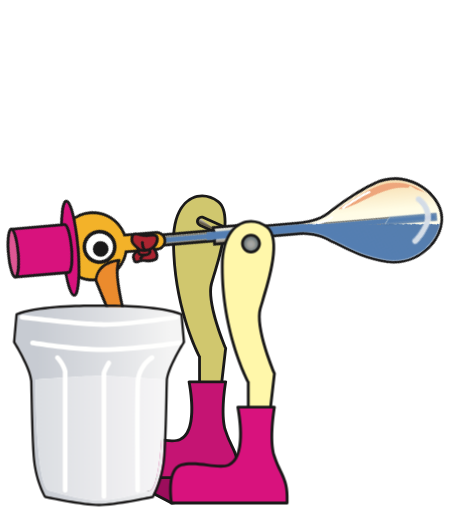
t = 0.00 s
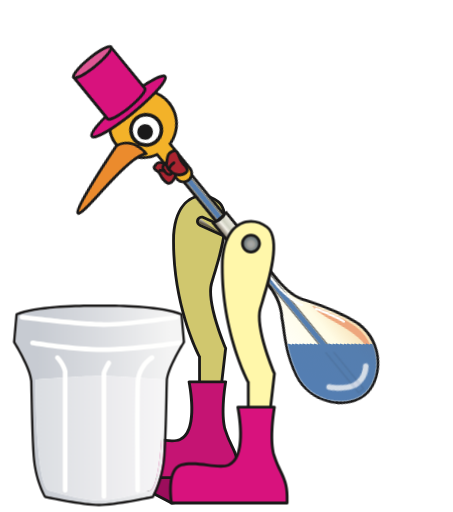
t = 0.75 s
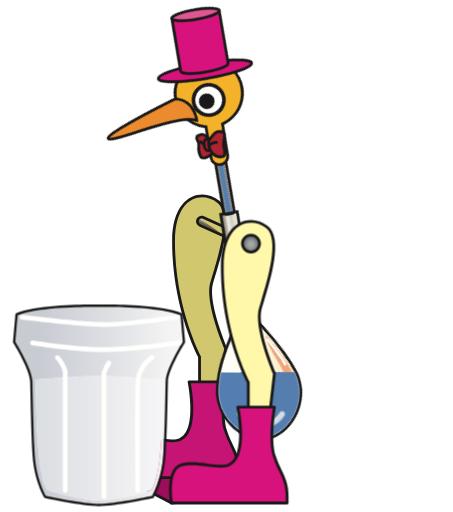
t = 1.50 s
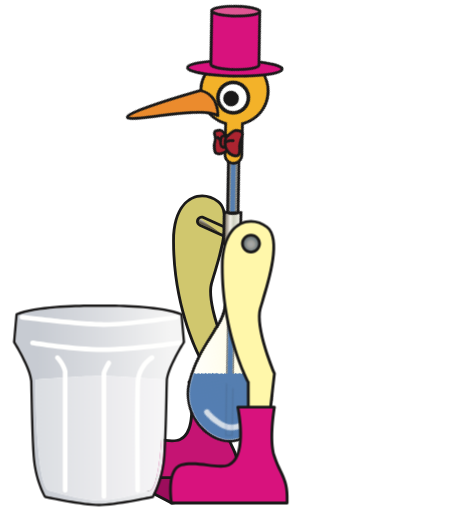
t = 2.25 s

The animated SVG that drew these frames (rendered in a browser with its animation timeline set to each time). Animation: 2 CSS @keyframes rules; one cycle of 3.00 s, repeats indefinitely.

<svg width="100%" height="100%" viewBox="0 0 620 700"
     xmlns="http://www.w3.org/2000/svg" 
     xmlns:xlink="http://www.w3.org/1999/xlink">

  <desc>
    Drinking Bird Animated
    
    Original Work: https://openclipart.org/detail/299013/drinking-bird
    
    Jay Nick
    STEAMcoded.org
  </desc>
  
  <defs>
    <linearGradient id="Gradient_1" gradientUnits="userSpaceOnUse" x1="293.715" y1="207.012" x2="300.469" y2="192.54">
      <stop offset="0" stop-color="#655C4B"/>
      <stop offset="0.236" stop-color="#BDB7AC"/>
      <stop offset="0.371" stop-color="#F3F1E8"/>
      <stop offset="0.562" stop-color="#CFD0C1"/>
      <stop offset="0.989" stop-color="#F3F1E8"/>
      <stop offset="1" stop-color="#F3F1E8"/>
    </linearGradient>
    <linearGradient id="Gradient_2" gradientUnits="userSpaceOnUse" x1="434.14" y1="176.784" x2="536.174" y2="326.674">
      <stop offset="0" stop-color="#EB9074"/>
      <stop offset="0.5" stop-color="#DF513E"/>
      <stop offset="1" stop-color="#BA262E"/>
    </linearGradient>
    <linearGradient id="Gradient_3" gradientUnits="userSpaceOnUse" x1="333.629" y1="297.534" x2="399.29" y2="204.085">
      <stop offset="0" stop-color="#FFFFFE"/>
      <stop offset="0.003" stop-color="#FFFFFE"/>
      <stop offset="0.631" stop-color="#FFFCE5"/>
      <stop offset="1" stop-color="#F6DBAC"/>
    </linearGradient>
    <clipPath id="Clip_1">
      <path d="M540.9 331.94c-1.93-4.05-3.97-7.7-6.16-11.02-1.93-6.27-3.88-10.35-3.87-10.35l-3.47 1.05c-15.09-15.95-36.12-21.55-67.68-28.85-10.32-2.41-18.4-5.83-24.7-9.99 23.02 1.66 52.4 5.99 65.85 11.41 22.52 9.07 35.69 28.21 40.04 47.75z"/>
    </clipPath>
    <linearGradient id="Gradient_4" gradientUnits="userSpaceOnUse" x1="333.629" y1="297.534" x2="399.29" y2="204.085">
      <stop offset="0" stop-color="#7896C1"/>
      <stop offset="0.003" stop-color="#7896C1"/>
      <stop offset="0.631" stop-color="#7A96BB"/>
      <stop offset="1" stop-color="#7C8EA8"/>
    </linearGradient>
    <linearGradient id="Gradient_5" gradientUnits="userSpaceOnUse" x1="333.629" y1="297.534" x2="399.29" y2="204.085">
      <stop offset="0" stop-color="#777776"/>
      <stop offset="0.003" stop-color="#777776"/>
      <stop offset="0.631" stop-color="#767773"/>
      <stop offset="1" stop-color="#747268"/>
    </linearGradient>
    <linearGradient id="Gradient_6" gradientUnits="userSpaceOnUse" x1="292.214" y1="212.691" x2="305.442" y2="193.865">
      <stop offset="0" stop-color="#655C4B"/>
      <stop offset="0.236" stop-color="#BDB7AC"/>
      <stop offset="0.371" stop-color="#F3F1E8"/>
      <stop offset="0.562" stop-color="#CFD0C1"/>
      <stop offset="0.989" stop-color="#F3F1E8"/>
      <stop offset="1" stop-color="#F3F1E8"/>
    </linearGradient>
    <linearGradient id="Gradient_7" gradientUnits="userSpaceOnUse" x1="333.629" y1="297.534" x2="399.29" y2="204.085">
      <stop offset="0" stop-color="#547EB2"/>
      <stop offset="0.003" stop-color="#547EB2"/>
      <stop offset="0.631" stop-color="#557EAF"/>
      <stop offset="1" stop-color="#577AA6"/>
    </linearGradient>
    <linearGradient id="Gradient_8" gradientUnits="userSpaceOnUse" x1="333.629" y1="297.534" x2="399.29" y2="204.085">
      <stop offset="0" stop-color="#3C71AA"/>
      <stop offset="0.003" stop-color="#3C71AA"/>
      <stop offset="0.631" stop-color="#3D71A9"/>
      <stop offset="1" stop-color="#3E70A6"/>
    </linearGradient>
    <linearGradient id="Gradient_9" gradientUnits="userSpaceOnUse" x1="333.629" y1="297.534" x2="399.29" y2="204.085">
      <stop offset="0" stop-color="#4E74A1"/>
      <stop offset="0.003" stop-color="#4E74A1"/>
      <stop offset="0.631" stop-color="#4F74A0"/>
      <stop offset="1" stop-color="#50729D"/>
    </linearGradient>
    <linearGradient id="Gradient_10" gradientUnits="userSpaceOnUse" x1="333.629" y1="297.534" x2="399.29" y2="204.085">
      <stop offset="0" stop-color="#D4DDE8"/>
      <stop offset="0.003" stop-color="#D4DDE8"/>
      <stop offset="0.631" stop-color="#D4DDE7"/>
      <stop offset="1" stop-color="#D4DBE5"/>
    </linearGradient>
    <linearGradient id="Gradient_11" gradientUnits="userSpaceOnUse" x1="333.629" y1="297.534" x2="399.29" y2="204.085">
      <stop offset="0" stop-color="#CFD7E5"/>
      <stop offset="0.003" stop-color="#CFD7E5"/>
      <stop offset="0.631" stop-color="#CFD7E5"/>
      <stop offset="1" stop-color="#CFD7E4"/>
    </linearGradient>
    <linearGradient id="Gradient_12" gradientUnits="userSpaceOnUse" x1="333.629" y1="297.534" x2="399.29" y2="204.085">
      <stop offset="0" stop-color="#D0D8E3"/>
      <stop offset="0.003" stop-color="#D0D8E3"/>
      <stop offset="0.631" stop-color="#D0D8E3"/>
      <stop offset="1" stop-color="#D0D7E2"/>
    </linearGradient>
    <radialGradient id="Gradient_13" gradientUnits="userSpaceOnUse" cx="328.499" cy="220.969" r="11.695">
      <stop offset="0" stop-color="#A7AAAD"/>
      <stop offset="0.006" stop-color="#A7AAAD"/>
      <stop offset="0.354" stop-color="#A2A29C"/>
      <stop offset="0.674" stop-color="#7B8486"/>
      <stop offset="1" stop-color="#5F686A"/>
    </radialGradient>
    <linearGradient id="Gradient_14" gradientUnits="userSpaceOnUse" x1="216.658" y1="441.355" x2="33.924" y2="441.355">
      <stop offset="0" stop-color="#F4F4F4"/>
      <stop offset="0.5" stop-color="#DCDEE2"/>
      <stop offset="1" stop-color="#C7CBD2"/>
    </linearGradient>
    <linearGradient id="Gradient_15" gradientUnits="userSpaceOnUse" x1="216.658" y1="441.355" x2="33.924" y2="441.355">
      <stop offset="0" stop-color="#F8F7F8"/>
      <stop offset="0.5" stop-color="#EAEAED"/>
      <stop offset="1" stop-color="#DBDEE2"/>
    </linearGradient>
    
    <clipPath id="cp1">
      <path d="M401.73 299.36c1.89 3.63 3.77 7.96 5.95 12.93 6.7 15.39 15.88 36.45 33.97 56.72 20.33 22.72 49.17 24.21 67.7 18.58 11.38-3.46 20.76-9.79 26.41-17.81 8.18-11.66 10.17-29.38 5.18-46.27-5.71-19.32-19.49-34.63-37.78-42.02-16.36-6.59-58.53-11.95-82.54-11.99-15.25-0.04-32.94-11.25-38.77-14.93-0.61-0.41-1.08-0.7-1.35-0.88l-0.17-0.01-0.43-0.28-175.21-123.13c-2.29-1.63-5.7-1.04-7.32 1.27-1.67 2.38-1.09 5.66 1.28 7.34l176.43 123.98c20.15 15.16 25.98 34.15 26.65 36.5"/>
    </clipPath>

  </defs>
  
  <style type="text/css"><![CDATA[
    @keyframes a1 { from {transform:rotate(-40deg)} to {transform:rotate(55deg)} }
    .animate {animation:a1 3s cubic-bezier(0.4,1.2,0.8,1) infinite alternate;transform-origin:305px 205px;}
    .animate1 {animation:a1 3s cubic-bezier(0.4,1.2,0.8,1) infinite alternate;transform-origin:305px 205px;clip-path:url(#cp1);}
    @keyframes a2 { from {transform:rotate(40deg);} to {transform:rotate(-55deg);} }
    .animate2 {animation:a2 3s cubic-bezier(0.4,1.2,0.8,1) infinite alternate;transform-origin:460px 320px;}
  ]]>
  </style>

  <g transform="translate(15,113)">
    <path style="fill:#9C0D5C;" d="M219.82 575.04l-66.73-34.72 114.35-40.8 78.3 58.81-125.92 16.71"/>
    <path style="fill:#1A1919;" d="M157.9 540.64l62.26 32.39 120.65-16.01-73.7-55.33-109.21 38.95m61.92 36.32c-0.33 0-0.64-0.08-0.91-0.2l-66.72-34.74c-0.68-0.36-1.08-1.07-1.04-1.82 0.06-0.77 0.56-1.45 1.29-1.69l114.36-40.81c0.59-0.22 1.28-0.14 1.8 0.26l78.3 58.83c0.63 0.47 0.91 1.28 0.71 2.02-0.19 0.78-0.83 1.34-1.63 1.44l-125.93 16.7-0.23 0.01"/>
    <path style="fill:#D0C76E;" d="M282.32 463.42l11.56-100.29c0 0-27.01-62.58-19.27-89.14 7.71-26.59 31.38-94.09 8.94-111.44-22.47-17.37-60.87-7.85-61.02 53.98-0.27 92.62 35.55 158.16 35.55 158.16l0.11 98.4 24.13-9.67"/>
    <path style="fill:#1A1919;" d="M261.75 156.76c-17.95 0-37.19 15.72-37.3 59.78-0.24 91.01 34.97 156.61 35.32 157.25l0.23 0.41 0.12 96.03 20.4-8.16 11.38-98.65c-2.66-6.29-26.7-63.98-19.16-89.97 0.81-2.74 1.77-5.91 2.83-9.42 9.05-29.77 25.91-85.21 6.8-99.97-6.07-4.69-13.41-7.3-20.62-7.3m-5.47 319.16l-0.14-100.73c-3.1-5.97-35.78-70.57-35.55-158.66 0.13-46.95 22.25-63.63 41.16-63.63 8.06 0 16.24 2.88 22.98 8.11 21.2 16.4 4.51 71.33-5.47 104.16-1.06 3.47-2.02 6.64-2.8 9.37-7.44 25.59 18.93 87.22 19.19 87.83l0.22 0.48-0.06 0.5-11.73 101.46-27.8 11.11"/>
    <path style="fill:#C51473;" d="M243.74 409.15l50.14 0c0 0-7.7 44.38 0 67.51 7.73 23.14 17.36 30.86 17.36 54.02l0 9.64-158.15 0c0 0-7.73-46.3 13.51-52.08 10.52-2.88 23.11-1.4 34.84 0.07 11.91 1.5 22.95 2.99 30.04-0.07 26.72-11.55 12.27-79.09 12.26-79.09"/>
    <path style="fill:#1A1919;" d="M154.76 538.4l154.56 0 0-7.72c0-14.55-3.88-22.73-8.8-33.11-2.68-5.63-5.71-12.03-8.46-20.29-6.88-20.6-1.91-56.74-0.44-66.2l-45.53 0c2.34 12.34 11.44 68.02-13.85 78.93-3.03 1.31-6.88 1.94-11.77 1.94-5.52 0-11.75-0.79-18.33-1.61-7.1-0.9-14.46-1.8-21.48-1.8-5.24 0-9.68 0.49-13.56 1.55-17.21 4.69-13.43 40.26-12.34 48.31m156.48 3.84l-158.15 0c-0.95 0-1.74-0.67-1.9-1.61-0.34-1.95-7.76-48.07 14.88-54.25 4.22-1.16 8.99-1.72 14.59-1.72 7.27 0 14.73 0.93 21.96 1.85 6.45 0.83 12.56 1.59 17.85 1.58 4.35 0 7.73-0.53 10.23-1.64 24.97-10.77 11.29-76.23 11.15-76.88-0.11-0.58 0.03-1.17 0.39-1.63 0.37-0.44 0.91-0.71 1.5-0.71l50.14 0c0.56 0 1.11 0.26 1.48 0.68 0.37 0.45 0.52 1.02 0.44 1.58-0.08 0.42-7.57 44.16-0.07 66.57 2.67 8.05 5.64 14.34 8.29 19.87 4.92 10.38 9.16 19.31 9.15 34.75l0 9.64c0 1.05-0.87 1.92-1.93 1.92"/>
    <path style="fill:url(#Gradient_1);" d="M286.19 205.12l-26.76-12.06c-0.92-0.42-1.65-1.2-2.01-2.14-0.37-0.96-0.34-2.02 0.1-2.96 0.35-0.79 0.94-1.42 1.68-1.81l26.99 18.97z"/>
    <path style="fill:#1A1919;" d="M261.02 185.69c-1.51 0-2.89 0.88-3.5 2.27-0.44 0.94-0.47 2-0.1 2.96 0.36 0.94 1.09 1.72 2.01 2.14l67.49 30.42c1.9 0.88 4.25-0.06 5.1-1.92 0.44-0.94 0.45-1.98 0.1-2.95-0.37-0.97-1.08-1.74-2.04-2.15l-67.46-30.42c-0.51-0.22-1.06-0.34-1.6-0.35m67.49 42.01c-1.11 0-2.18-0.24-3.17-0.69l-67.48-30.42c-1.88-0.86-3.32-2.38-4.06-4.31-0.73-1.91-0.66-4.02 0.18-5.9 1.72-3.78 6.43-5.59 10.21-3.86l67.5 30.43c1.88 0.82 3.3 2.36 4.04 4.28 0.73 1.93 0.65 4.03-0.18 5.92-1.25 2.77-4.02 4.56-7.04 4.55"/>

  <g id="bird" style="display:initial;" class="animate">
    <path style="fill:url(#Gradient_3);" d="M401.73 299.36c1.89 3.63 3.77 7.96 5.95 12.93 6.7 15.39 15.88 36.45 33.97 56.72 20.33 22.72 49.17 24.21 67.7 18.58 11.38-3.46 20.76-9.79 26.41-17.81 8.18-11.66 10.17-29.38 5.18-46.27-5.71-19.32-19.49-34.63-37.78-42.02-16.36-6.59-58.53-11.95-82.54-11.99-15.25-0.04-32.94-11.25-38.77-14.93-0.61-0.41-1.08-0.7-1.35-0.88l-0.17-0.01-0.43-0.28-175.21-123.13c-2.29-1.63-5.7-1.04-7.32 1.27-1.67 2.38-1.09 5.66 1.28 7.34l176.43 123.98c20.15 15.16 25.98 34.15 26.65 36.5"/>
    <path style="fill:#1A1919;" d="M401.73 299.36c1.89 3.63 3.77 7.96 5.95 12.93 6.7 15.39 15.88 36.45 33.97 56.72 20.33 22.72 49.17 24.21 67.7 18.58 11.38-3.46 20.76-9.79 26.41-17.81 8.18-11.66 10.17-29.38 5.18-46.27-5.71-19.32-19.49-34.63-37.78-42.02-16.36-6.59-58.53-11.95-82.54-11.99-15.25-0.04-32.94-11.25-38.77-14.93-0.61-0.41-1.08-0.7-1.35-0.88l-0.17-0.01-0.43-0.28-175.21-123.13c-2.29-1.63-5.7-1.04-7.32 1.27-1.67 2.38-1.09 5.66 1.28 7.34l176.43 123.98c20.15 15.16 25.98 34.15 26.65 36.5m108.76 91.91c-19.63 5.98-50.18 4.39-71.71-19.67-18.51-20.73-27.84-42.14-34.66-57.76-2.17-5.02-4.04-9.31-5.91-12.86l-0.12-0.21-0.04-0.2c-0.05-0.19-5.33-19.63-25.26-34.59l-176.36-123.94c-4.12-2.91-5.11-8.59-2.21-12.7 2.8-3.99 8.71-5.04 12.69-2.24l175.02 123c0.38 0.18 0.94 0.53 2.01 1.22 5.56 3.53 22.54 14.29 36.71 14.32 21.38 0.04 65.79 4.95 83.93 12.27 19.41 7.84 33.98 24.05 40.04 44.5 5.33 18 3.14 36.98-5.72 49.58-6.13 8.75-16.23 15.6-28.41 19.28"/>
    <g clip-path="url(#Clip_1)">
      <path style="fill:#EEA67C;" d="M541.41 272.43l0 60.29-106.92 0 0-60.29 106.92 0z"/>
    </g>
    <path style="fill:url(#Gradient_7);" d="M471.39 328.63l-251.04-176.4 3.86-5.47 255.31 179.4-8.13 2.47z"/>
    <path style="fill:url(#Gradient_5);" d="M469.04 329.34l-89.63-62.98c-1.36-1.18-2.81-2.35-4.33-3.5l-157.03-110.35c-0.01-0.21 0.04-0.43 0.16-0.61l4.96-7.05c0.15-0.2 0.37-0.34 0.63-0.39 0.06-0.01 0.12-0.02 0.18-0.02 0.19 0 0.39 0.05 0.55 0.16l257.34 180.84-2.35 0.72-255.31-179.4-3.86 5.47 251.04 176.4-2.35 0.71z"/>
    <path style="fill:#1A1919;" d="M379.41 266.36l-160.95-113.1c-0.26-0.18-0.4-0.46-0.41-0.75l157.03 110.35c1.52 1.15 2.96 2.31 4.33 3.5"/>
    <path style="fill:#F3B229;" d="M171.75 57.76c-20.78-14.62-49.49-9.59-64.1 11.19-14.59 20.79-9.61 49.48 11.21 64.11 17.51 12.32 40.66 10.64 56.25-2.66l35.02 24.62c5.19 3.64 12.39 2.39 16.04-2.79 3.65-5.21 2.38-12.4-2.8-16.04l-35.05-24.61c7.23-19.17 0.97-41.49-16.57-53.82"/>
    <path style="fill:#1A1919;" d="M174.99 127.95l36.25 25.48c2.44 1.71 5.47 2.2 8.31 1.35 2.05-0.63 3.77-1.9 5.03-3.66 1.48-2.09 2.06-4.64 1.59-7.15-0.43-2.54-1.82-4.71-3.91-6.18l-36.27-25.51 0.54-1.41c7.09-18.8 0.56-40-15.88-51.53-11.19-7.87-25.09-10.08-38.18-6.13-9.49 2.88-17.52 8.71-23.23 16.85-13.97 19.88-9.17 47.42 10.71 61.41 11.14 7.81 25.04 10.04 38.1 6.08 5.84-1.77 11.16-4.68 15.8-8.64l1.14-0.96z m45.68 30.53l0 0c-4 1.2-8.24 0.51-11.64-1.88l-33.84-23.78c-4.76 3.81-10.13 6.64-16.02 8.42-14.21 4.3-29.3 1.9-41.41-6.62-21.66-15.19-26.86-45.16-11.69-66.78 6.23-8.83 14.97-15.17 25.29-18.32 14.21-4.3 29.34-1.9 41.48 6.66 17.47 12.28 24.66 34.57 17.79 54.66l33.85 23.79c2.94 2.06 4.91 5.14 5.5 8.68 0.62 3.53-0.17 7.11-2.24 10.02-1.73 2.48-4.18 4.24-7.07 5.15"/>
    <path style="fill:#EB8B2D;" d="M118.4 133.71c0 0-33.89 102.56-25.53 103.18 8.38 0.59 44.68-95.4 67.57-103.67 0 0-23.4-17.9-42.04 0.49"/>
    <path style="fill:#1A1919;" d="M120.08 134.76c-14.48 43.9-27.93 91.75-26.62 99.78 3.48-2.93 11.64-18.93 18.88-33.16 13.68-26.77 30.47-59.6 44.27-68.36-4.79-2.84-15.33-7.85-25.96-4.64-3.81 1.14-7.37 3.3-10.57 6.38z m-26.17 103.9l0 0c-0.38 0.11-0.8 0.17-1.18 0.15-0.89-0.08-1.7-0.55-2.22-1.33-5.23-7.82 18.61-81.88 26.04-104.39 0.12-0.31 0.27-0.55 0.49-0.77 3.72-3.68 7.95-6.24 12.49-7.62 16.25-4.94 31.44 6.49 32.08 6.98 0.57 0.44 0.85 1.14 0.76 1.83-0.14 0.69-0.59 1.27-1.27 1.53-12.9 4.66-31.63 41.33-45.33 68.1-11.76 23.08-17.63 34.24-21.86 35.52"/>
    <path style="fill:#FFFFFE;" d="M163.7 84.79c9.41 6.66 11.72 19.65 5.06 29.05-6.62 9.41-19.61 11.66-29.07 5.05-9.39-6.6-11.64-19.61-5.04-29.02 6.63-9.42 19.63-11.7 29.05-5.08"/>
    <path style="fill:#1A1919;" d="M151.74 83.49c-5.98 0-11.61 2.92-15.05 7.82-5.8 8.28-3.81 19.75 4.44 25.54 8.06 5.62 19.97 3.51 25.59-4.44 2.84-4 3.93-8.85 3.08-13.69-0.84-4.83-3.52-9.05-7.54-11.88-3.09-2.18-6.74-3.34-10.52-3.35z m-0.05 41.69c-4.82 0-9.46-1.46-13.43-4.23-10.5-7.38-13.05-21.97-5.66-32.52 4.38-6.22 11.53-9.94 19.14-9.94 4.81 0 9.45 1.48 13.39 4.26 5.11 3.62 8.51 8.98 9.59 15.11 1.09 6.15-0.31 12.34-3.92 17.43-4.37 6.19-11.51 9.89-19.11 9.89"/>
    <path style="fill:#1A1919;" d="M157.3 96.27c4.78 3.4 5.98 10.08 2.57 14.94-3.4 4.81-10.08 5.97-14.91 2.59-4.81-3.36-5.98-10.08-2.59-14.91 3.38-4.82 10.04-5.99 14.93-2.62"/>
    <path style="fill:#AB2430;" d="M193.48 138.93c0 0-13.63-0.99-15.54 3.67-1.88 4.67-4.44 6.4 2.79 9.26 7.2 2.88 5.83 5.45 12.63 9.55 6.79 4.09 8.24 3.24 11.1-0.18 2.84-3.41 3-14.3 3-14.29l-13.98-8.01"/>
    <path style="fill:#1A1919;" d="M182.4 141.69c-1.44 0.44-2.41 1.03-2.67 1.65-0.33 0.81-0.67 1.55-1 2.19-0.42 0.93-0.98 2.11-0.86 2.43 0.08 0.21 0.56 0.92 3.57 2.11 4.38 1.75 5.95 3.47 7.61 5.3 1.23 1.32 2.51 2.69 5.3 4.39 3.27 1.98 5.18 2.72 6.23 2.4 0.68-0.21 1.42-0.98 2.41-2.15 1.59-1.94 2.36-7.93 2.52-11.97l-12.6-7.21c-1.55-0.07-6.88-0.24-10.51 0.86z m19.29 24.15c-2.62 0.8-5.52-0.47-9.32-2.77-3.3-1.99-4.79-3.64-6.15-5.13-1.48-1.6-2.63-2.85-6.19-4.26-3.42-1.38-5.08-2.61-5.76-4.3-0.76-1.9 0.1-3.66 0.99-5.53 0.3-0.59 0.59-1.24 0.91-1.98 0.71-1.76 2.42-3.07 5.11-3.88 4.95-1.51 12.03-1.02 12.32-0.97l0.82 0.22 14.99 8.61-0.01 1.12c0 1.19-0.28 11.66-3.44 15.5-1.23 1.46-2.48 2.83-4.27 3.37"/>
    <path style="fill:#AB2430;" d="M198.36 140.56c3.57 2.5 4.73 6.99 2.6 10.03-2.13 3-5.64 1.88-9.23-0.63-3.56-2.52-5.82-5.45-3.68-8.47 2.11-3.04 6.74-3.47 10.31-0.93"/>
    <path style="fill:#1A1919;" d="M191.79 141.06c-0.91 0.26-1.67 0.82-2.17 1.54-0.53 0.75-0.52 1.26-0.45 1.6 0.12 0.69 0.75 2.12 3.68 4.17 3.22 2.24 5.27 2.87 6.53 1.1 0.7-1.01 0.9-2.27 0.55-3.63-0.37-1.46-1.33-2.77-2.67-3.72-1.71-1.2-3.74-1.59-5.47-1.06z m7.58 13.01c-2.4 0.74-5.27-0.1-8.75-2.55-3.13-2.2-4.85-4.38-5.26-6.64-0.27-1.55 0.11-3.1 1.08-4.52 2.66-3.77 8.74-4.4 13.04-1.41 2.09 1.48 3.58 3.57 4.2 5.92 0.63 2.47 0.22 4.88-1.13 6.82-0.85 1.18-1.91 2.01-3.18 2.38"/>
    <path style="fill:#AB2430;" d="M191.53 140.88c0 0-3.19-12.97-0.68-16.56 2.51-3.55 6.96-10.09 13.4-0.27 6.74 10.27 18.45 12.51 16.32 18.03-2.13 5.54-10.34 9.1-17.88 6.65-8.19-2.71-11.16-7.85-11.16-7.85"/>
    <path style="fill:#1A1919;" d="M193.34 140.12c0.62 0.86 3.52 4.66 9.98 6.78 5.99 1.98 13.68-0.94 15.44-5.51 0.55-1.42-0.97-2.71-4.85-5.51-3.55-2.54-7.93-5.69-11.28-10.78-1.47-2.24-3.67-4.81-5.68-4.19-1.69 0.52-3.34 2.85-4.43 4.41-1.3 1.84-0.58 9 0.82 14.8z m19.7 10.54c-3.55 1.08-7.45 1.03-10.94-0.09-8.8-2.9-12.11-8.51-12.23-8.73l-0.14-0.24-0.08-0.26c-0.57-2.31-3.25-14.03-0.36-18.12 1.55-2.23 3.58-5.1 6.54-6.01 3.44-1.05 6.83 0.91 10.04 5.77 2.94 4.49 7.02 7.41 10.29 9.77 4.05 2.92 7.88 5.69 6.21 10.03-1.39 3.59-4.87 6.53-9.33 7.88"/>
    <path style="fill:#1A1919;" d="M197.39 147.52c-0.91 0.27-1.9-0.16-2.3-1.05-0.23-0.56-2.14-5.49 3.85-12.62 0.7-0.79 1.92-0.91 2.72-0.22 0.8 0.67 0.91 1.88 0.24 2.71-4.43 5.27-3.3 8.48-3.25 8.62 0.38 0.98-0.1 2.12-1.08 2.48l-0.18 0.08"/>
    <path style="fill:#1A1919;" d="M191.06 150.92l-0.12 0.03c-0.43 0.12-4.36 1.06-6.31 1.14-1.05 0.04-1.95-0.81-1.98-1.85-0.07-1.09 0.76-1.98 1.84-2.01 1.32-0.06 4.44-0.76 5.54-1.03 1.03-0.26 2.08 0.37 2.34 1.42 0.24 0.98-0.34 1.99-1.31 2.3"/>
    <path style="fill:#D8127D;" d="M157.11 24.6c4.74 3.38-8.04 29.76-28.57 59.01-20.56 29.24-41.09 50.23-45.84 46.87-4.77-3.35 8.02-29.77 28.58-58.99 20.52-29.24 41.04-50.25 45.83-46.89"/>
    <path style="fill:#1A1919;" d="M83.83 128.91c0.03-0.02 0.28 0.03 0.86-0.14 6.01-1.82 22.86-18.67 42.24-46.28 23.11-32.88 31.08-53.81 29.05-56.31-0.05 0.01-0.3-0.02-0.87 0.14-6 1.82-22.85 18.66-42.27 46.28-23.11 32.88-31.06 53.81-29.01 56.31z m1.99 3.56c-1.71 0.49-3.11 0.37-4.23-0.4-8.06-5.68 14.86-42.84 28.12-61.69 18.02-25.67 36.23-45.29 44.28-47.75 1.69-0.51 3.12-0.38 4.21 0.41 8.09 5.68-14.84 42.8-28.11 61.69-18.02 25.65-36.23 45.28-44.27 47.74"/>
    <path style="fill:#D8127D;" d="M37.29 59.67l59.58 41.9c3.04 2.11 13.95-8.2 24.41-23.06 10.41-14.85 16.43-28.62 13.38-30.74l-59.61-41.9-37.76 53.8"/>
    <path style="fill:#1A1919;" d="M97.94 99.9c0.07-0.02 0.21-0.02 0.38-0.09 3.47-1.04 12.13-9.27 21.37-22.41 10.87-15.47 14.69-26.41 13.74-28.2l-57.89-40.63-35.56 50.63 57.94 40.71 0.02-0.01z m1.5 3.6l0 0c-1.81 0.56-2.99 0.11-3.67-0.38l-61.18-42.99 39.99-56.94 61.21 43c6.86 4.82-10.9 30.54-12.95 33.44-7.46 10.61-17.58 22.11-23.4 23.87"/>
    <path style="fill:#DF5693;" d="M74.69 5.62c3.02 2.13-2.96 15.91-13.4 30.75-10.45 14.86-21.34 25.15-24.39 23.02-3.03-2.12 2.98-15.89 13.41-30.75 10.42-14.84 21.35-25.15 24.38-23.02"/>
    <path style="fill:#1A1919;" d="M38.09 57.74c0.07-0.02 0.15-0.05 0.24-0.09 3.46-1.04 12.13-9.27 21.4-22.4 10.5-14.95 14.41-25.68 13.82-27.98-0.06 0.01-0.16 0.05-0.31 0.09-3.44 1.05-12.11 9.26-21.34 22.4-10.55 14.97-14.44 25.7-13.85 27.99l0.03-0.01z m1.39 3.61c-1.82 0.56-3 0.11-3.69-0.37-2.42-1.71-2.11-5.82 1.01-12.96 2.57-5.92 6.8-13.2 11.93-20.48 7.47-10.61 17.59-22.09 23.4-23.86 1.8-0.54 2.99-0.12 3.67 0.35 6.86 4.84-10.88 30.55-12.93 33.45-7.45 10.61-17.59 22.1-23.39 23.87"/>
    <path style="fill:#FFFFFE;" d="M422.89 276.15c-0.26 0.38-0.73 0.62-1.21 0.61-14.07-0.29-38.04-14.88-39.05-15.52l-74.26-52.18c-0.63-0.45-0.81-1.34-0.36-2 0.46-0.66 1.35-0.83 2.01-0.35l74.2 52.13c0.16 0.09 24.22 14.78 37.53 15.04 0.79 0.02 1.43 0.68 1.4 1.46 0 0.3-0.11 0.58-0.26 0.81"/>
    <path style="fill:#FFFFFE;" d="M484.27 282.59c-0.34 0.52-1.03 0.75-1.65 0.53-11.73-3.98-41.26-6.51-41.57-6.53-0.79-0.08-1.38-0.77-1.31-1.58 0.08-0.77 0.76-1.38 1.56-1.29 1.2 0.1 30.17 2.58 42.25 6.68 0.76 0.25 1.17 1.06 0.91 1.81-0.05 0.14-0.11 0.27-0.19 0.38"/>
    <path style="fill:url(#Gradient_6);" d="M322.19 205.64c0 0 1.83 1.57-4.27 11.06-6.07 9.49-8.94 7.77-8.94 7.77l-35.9-25.23c0 0 2.36 1.66 8.97-7.74 6.61-9.42 4.27-11.07 4.27-11.07l35.87 25.21z"/>
    <path style="fill:#1A1919;" d="M309.72 222.63l0.12-0.01c0.59-0.17 2.78-1.22 6.46-6.95 3.65-5.66 4.16-8.08 4.21-8.86l-32.28-22.68c-0.62 2.02-2 4.76-4.63 8.47-2.38 3.44-4.5 5.81-6.38 7.21l32.5 22.82z m1.26 3.68c-1.67 0.5-2.74-0.03-3.01-0.21l-35.99-25.28 2.21-3.16c-0.37-0.25-0.6-0.23-0.61-0.23 0.51-0.11 2.75-1.16 6.9-7.03 4.8-6.84 4.29-8.88 4.28-8.88 0 0 0.07 0.24 0.45 0.47l2.2-3.15 35.89 25.23c2.19 1.88 0.88 6.45-3.75 13.67-3.13 4.9-6.03 7.79-8.57 8.57"/>
  </g>
  
  <g class="animate1">
    <path style="fill:#1A1919;" d="M309.72 222.63l0.12-0.01c0.59-0.17 2.78-1.22 6.46-6.95 3.65-5.66 4.16-8.08 4.21-8.86l-32.28-22.68c-0.62 2.02-2 4.76-4.63 8.47-2.38 3.44-4.5 5.81-6.38 7.21l32.5 22.82z m1.26 3.68c-1.67 0.5-2.74-0.03-3.01-0.21l-35.99-25.28 2.21-3.16c-0.37-0.25-0.6-0.23-0.61-0.23 0.51-0.11 2.75-1.16 6.9-7.03 4.8-6.84 4.29-8.88 4.28-8.88 0 0 0.07 0.24 0.45 0.47l2.2-3.15 35.89 25.23c2.19 1.88 0.88 6.45-3.75 13.67-3.13 4.9-6.03 7.79-8.57 8.57"/>
    <rect class="animate2" x="230" y="320" width="370" height="200" style="fill:url(#Gradient_7);" />
    <path style="fill:url(#Gradient_7);" d="M528.32 368.63l-5.76-4.05c0.38-0.34 0.76-0.7 1.11-1.06 1.28-1.3 2.39-2.63 3.36-3.98l5.13 3.61-3.84 5.48z m-12.31-8.65l-44.62-31.35 8.13-2.47 41.17 28.93c-0.73 1.02-1.57 2.03-2.53 3-0.65 0.66-1.38 1.29-2.15 1.89z"/>
    <path style="fill:url(#Gradient_9);" d="M528.53 370.93c-0.19 0-0.38-0.05-0.53-0.16l-6.99-4.9c0.53-0.41 1.05-0.84 1.55-1.29l5.76 4.05 3.84-5.48-5.13-3.61c0.38-0.53 0.74-1.07 1.07-1.61l5.95 4.19c0.44 0.31 0.53 0.9 0.22 1.34l-4.94 7.07c-0.13 0.16-0.3 0.3-0.51 0.37l-0.12 0.01c-0.06 0.01-0.12 0.01-0.17 0.02z m-14.21-9.77l-45.28-31.82 2.35-0.71 44.62 31.35c-0.54 0.41-1.1 0.8-1.69 1.18z m6.37-6.07l-41.17-28.93 2.35-0.72 39.88 28.03c-0.32 0.54-0.67 1.08-1.06 1.62z"/>
    <path style="fill:url(#Gradient_10);" d="M487.47 377.34c-1.95 0-3.61-1.48-3.82-3.46-0.22-2.11 1.33-4.02 3.42-4.25 0.2 0 17.05-1.87 27.25-8.47l6.69 4.71c-4.78 3.71-11.03 6.27-16.79 8.02-8.38 2.55-15.78 3.36-16.35 3.43-0.13 0.01-0.27 0.02-0.4 0.02z m40.63-19.41l-6.35-4.46c5.68-9.56 2.65-19.93 2.62-20.06-0.64-2.03 0.53-4.2 2.55-4.81 0.38-0.12 0.76-0.17 1.14-0.17 1.66 0 3.19 1.07 3.7 2.73 0.2 0.67 4.17 14.22-3.66 26.77z"/>
    <path style="fill:url(#Gradient_11);" d="M522.56 364.58l-6.55-4.6c0.78-0.59 1.5-1.22 2.15-1.89 0.96-0.98 1.8-1.98 2.53-3l6.34 4.45c-0.96 1.35-2.08 2.69-3.36 3.98-0.36 0.36-0.73 0.72-1.11 1.06z"/>
    <path style="fill:url(#Gradient_12);" d="M521.01 365.87l-6.69-4.71c0.59-0.38 1.15-0.77 1.69-1.18l6.55 4.6c-0.49 0.44-1.01 0.87-1.55 1.29z m6.02-6.33l-6.34-4.45c0.38-0.54 0.73-1.08 1.06-1.62l6.35 4.46c-0.33 0.54-0.69 1.07-1.07 1.61z"/>
  </g>

    <path style="fill:#FFF7AA;" d="M349.04 498.15l11.56-100.28c0 0-26.99-62.59-19.27-89.17 7.71-26.56 31.41-94.08 8.94-111.44-22.43-17.36-60.85-7.84-61.02 54-0.26 92.61 35.55 158.17 35.55 158.17l0.13 98.37 24.11-9.65"/>
    <path style="fill:#1A1919;" d="M328.48 191.49c-17.95 0-37.19 15.69-37.31 59.77-0.23 90.99 34.98 156.59 35.32 157.24l0.26 0.43 0.12 96.01 20.37-8.16 11.39-98.64c-2.67-6.29-26.71-63.98-19.17-89.99 0.81-2.73 1.77-5.89 2.84-9.38 9.05-29.8 25.88-85.23 6.79-100-6.09-4.7-13.41-7.28-20.61-7.28z m-5.49 319.15l-0.12-100.73c-3.1-5.95-35.79-70.56-35.56-158.65 0.13-46.98 22.25-63.63 41.17-63.63 8.05 0 16.22 2.86 22.97 8.1 21.19 16.4 4.51 71.34-5.48 104.16-1.05 3.48-2.01 6.62-2.8 9.34-7.44 25.63 18.94 87.23 19.21 87.85l0.2 0.48-0.05 0.51-11.7 101.44-27.84 11.13"/>
    <path style="fill:#D8127D;" d="M310.44 443.88l50.16 0c0 0-7.71 44.37 0 67.5 7.72 23.16 17.37 30.86 17.37 54l0 9.66-158.15 0c0 0-7.74-46.31 13.5-52.09 21.21-5.78 50.82 6.09 64.89 0 26.72-11.52 12.23-79.07 12.23-79.07"/>
    <path style="fill:#1A1919;" d="M221.48 573.1l154.56 0 0-7.72c0-14.55-3.88-22.72-8.81-33.07-2.66-5.66-5.7-12.03-8.44-20.32-6.87-20.6-1.92-56.73-0.44-66.19l-45.55 0c2.38 12.34 11.45 68-13.84 78.93-3.02 1.3-6.88 1.94-11.77 1.93-5.54 0-11.75-0.77-18.32-1.6-7.12-0.88-14.47-1.81-21.5-1.81-5.23 0-9.68 0.51-13.55 1.57-17.2 4.68-13.43 40.24-12.34 48.28z m156.49 3.86l-158.15 0c-0.95 0-1.76-0.67-1.91-1.6-0.34-1.98-7.75-48.1 14.89-54.27 4.2-1.16 8.97-1.7 14.57-1.7 7.27 0 14.75 0.94 21.97 1.84 6.47 0.8 12.55 1.57 17.85 1.57 4.35 0 7.71-0.52 10.24-1.6 24.98-10.8 11.29-76.27 11.15-76.93-0.13-0.56 0.01-1.17 0.4-1.6 0.35-0.47 0.89-0.73 1.46-0.73l50.16 0c0.59 0 1.13 0.25 1.48 0.69 0.36 0.43 0.52 1.02 0.44 1.56-0.09 0.45-7.56 44.15-0.09 66.58 2.7 8.05 5.67 14.33 8.3 19.88 4.92 10.36 9.15 19.33 9.15 34.73l0 9.66c0 1.06-0.85 1.92-1.91 1.92"/>
    <path style="fill:url(#Gradient_13);" d="M340.19 220.96c0 6.47-5.23 11.7-11.68 11.7-6.45 0-11.7-5.23-11.71-11.7 0-6.44 5.25-11.69 11.71-11.69 6.46 0 11.69 5.25 11.68 11.69z"/>
    <path style="fill:#1A1919;" d="M328.51 210.2c-5.38 0-9.76 4.39-9.76 9.76 0 5.4 4.38 9.78 9.76 9.78 5.39 0 9.77-4.38 9.77-9.78 0-5.37-4.38-9.76-9.77-9.76z m0 23.4c-7.5 0-13.63-6.13-13.63-13.64 0-7.5 6.13-13.62 13.63-13.62 7.53 0 13.63 6.12 13.63 13.62 0 7.52-6.1 13.64-13.63 13.64"/>
    <path style="fill:url(#Gradient_14);" d="M120.55 576.14c-21 0-66.5-9.65-72.7-10.99-2.08-3.75-13.09-24.77-15.07-54.55-1.65-24.78-2.4-59.63-2.88-82.69-0.17-8.19-0.32-14.99-0.47-19.5-0.55-16.69-20.63-49.49-23.41-53.99l3.21-36.46c26.58-10.26 78.59-11.38 99.9-11.37 7.52 0 12.16 0.12 12.27 0.11 0.01 0 4.54-0.12 11.92-0.11 20.92 0 72.02 1.12 98.59 11.37l3.21 36.46c-2.79 4.49-22.89 37.29-23.43 53.99-0.14 4.51-0.29 11.32-0.46 19.52-0.49 23.05-1.23 57.9-2.88 82.67-1.98 29.73-13 50.8-15.09 54.55-6.18 1.34-51.66 10.99-72.71 10.99z m0.78-174.94c-27.2 0-87.38 5.03-87.38 5.03 0 0-0.63 137.54 17.27 151.41 0 0 45.03 13.97 70.11 13.97 25.1 0 70.12-13.97 70.12-13.97 17.9-13.88 17.27-151.41 17.27-151.41 0 0-60.17-5.03-87.39-5.03z"/>
    <path style="fill:#1A1919;" d="M47.85 565.15c6.2 1.34 51.7 10.99 72.7 10.99 21.04 0 66.52-9.65 72.71-10.99 2.09-3.75 13.11-24.81 15.09-54.55 1.65-24.77 2.38-59.62 2.88-82.67 0.18-8.2 0.33-15.02 0.46-19.52 0.54-16.69 20.64-49.49 23.43-53.99l-3.21-36.46c-26.56-10.26-77.66-11.38-98.59-11.37-7.38 0-11.91 0.12-11.92 0.11-0.11 0-4.75-0.12-12.27-0.11-21.31 0-73.33 1.12-99.9 11.37l-3.21 36.46c2.79 4.49 22.87 37.29 23.41 53.99 0.15 4.51 0.3 11.31 0.47 19.5 0.48 23.07 1.23 57.91 2.88 82.69 1.98 29.77 12.99 50.8 15.07 54.55m72.7 14.22c-22.81 0-72.01-10.75-74.1-11.21-0.43-0.1-0.8-0.38-1.02-0.75-0.56-0.92-13.64-23.07-15.87-56.6-1.66-24.84-2.41-59.74-2.89-82.83-0.18-8.17-0.32-14.97-0.47-19.47-0.54-16.69-23-52.47-23.22-52.83-0.19-0.31-0.27-0.64-0.25-1.01l3.35-37.98c0.05-0.61 0.45-1.15 1.02-1.36 26.8-10.82 80.28-11.99 102.03-11.99 7.51 0 12.16 0.14 12.25 0.14 0 0 4.58-0.14 11.94-0.14 21.34 0 73.9 1.17 100.71 11.99 0.57 0.21 0.95 0.75 1 1.36l3.36 37.98c0.04 0.37-0.05 0.7-0.23 1.01-0.23 0.36-22.69 36.14-23.23 52.83-0.14 4.5-0.29 11.3-0.45 19.48-0.5 23.09-1.24 57.98-2.89 82.82-2.25 33.54-15.33 55.69-15.89 56.6-0.23 0.38-0.6 0.65-1.04 0.75-2.08 0.45-51.27 11.2-74.11 11.21"/>
    <path style="fill:url(#Gradient_15);" d="M121.33 571.61c-25.09 0-70.12-13.97-70.11-13.97-17.9-13.88-17.27-151.41-17.27-151.41 0 0 60.18-5.03 87.38-5.04 27.21 0 87.38 5.03 87.39 5.04 0 0 0.63 137.54-17.27 151.41 0 0-45.01 13.97-70.12 13.97z"/>
    <path style="fill:#FFFFFE;" d="M126.15 368.42c-39.48 0-96.59-9.2-97.17-9.29-1.77-0.29-2.97-1.95-2.69-3.72 0.3-1.76 1.95-2.95 3.72-2.66 0.57 0.08 57.19 9.21 96.14 9.21 38.98 0 103.38-9.13 104.03-9.22 1.76-0.27 3.41 0.97 3.66 2.74 0.25 1.76-0.98 3.41-2.75 3.67-0.66 0.09-65.5 9.27-104.94 9.27"/>
    <path style="fill:#FFFFFE;" d="M173.64 560.88c-1.77 0-3.21-1.43-3.24-3.22-0.01-1.21-1.09-122.17 0.02-146.55 1.17-26.06 20.35-37.39 21.17-37.86 1.55-0.89 3.52-0.35 4.42 1.19 0.89 1.56 0.35 3.52-1.2 4.41-0.71 0.42-16.93 10.16-17.94 32.55-1.09 24.21-0.01 144.99 0 146.22 0.02 1.77-1.43 3.24-3.2 3.26l-0.03 0"/>
    <path style="fill:#FFFFFE;" d="M127.27 569.26c-1.79 0-3.23-1.46-3.24-3.24l0-167.61c0-4.48 5.49-13.96 7.17-16.75 0.91-1.53 2.91-2.03 4.43-1.12 1.53 0.92 2.03 2.91 1.12 4.44-3.02 5.02-6.25 11.62-6.25 13.43l0 167.61c0 1.77-1.44 3.24-3.23 3.24"/>
    <path style="fill:#FFFFFE;" d="M74.19 560.88c-1.79 0-3.23-1.45-3.23-3.24l0-162.24c-2.13-9.41-9.6-16.98-9.68-17.06-1.26-1.26-1.26-3.3 0-4.57 1.26-1.26 3.32-1.26 4.58 0 0.37 0.37 9.09 9.19 11.48 20.61 0.05 0.22 0.08 0.44 0.08 0.68l0 162.58c0 1.78-1.45 3.23-3.23 3.24"/>
    <path style="fill:#FFFFFE;" d="M127.27 334.03c-32.79 0-109.46-9.67-112.72-10.08-1.77-0.22-3.02-1.85-2.79-3.61 0.23-1.77 1.84-3 3.61-2.82 0.8 0.11 79.52 10.04 111.89 10.04 32.35 0 98.32-9.92 98.98-10.02 1.76-0.26 3.41 0.94 3.68 2.71 0.27 1.77-0.94 3.41-2.71 3.68-2.73 0.42-67.11 10.1-99.95 10.1"/>
  </g>

</svg>

